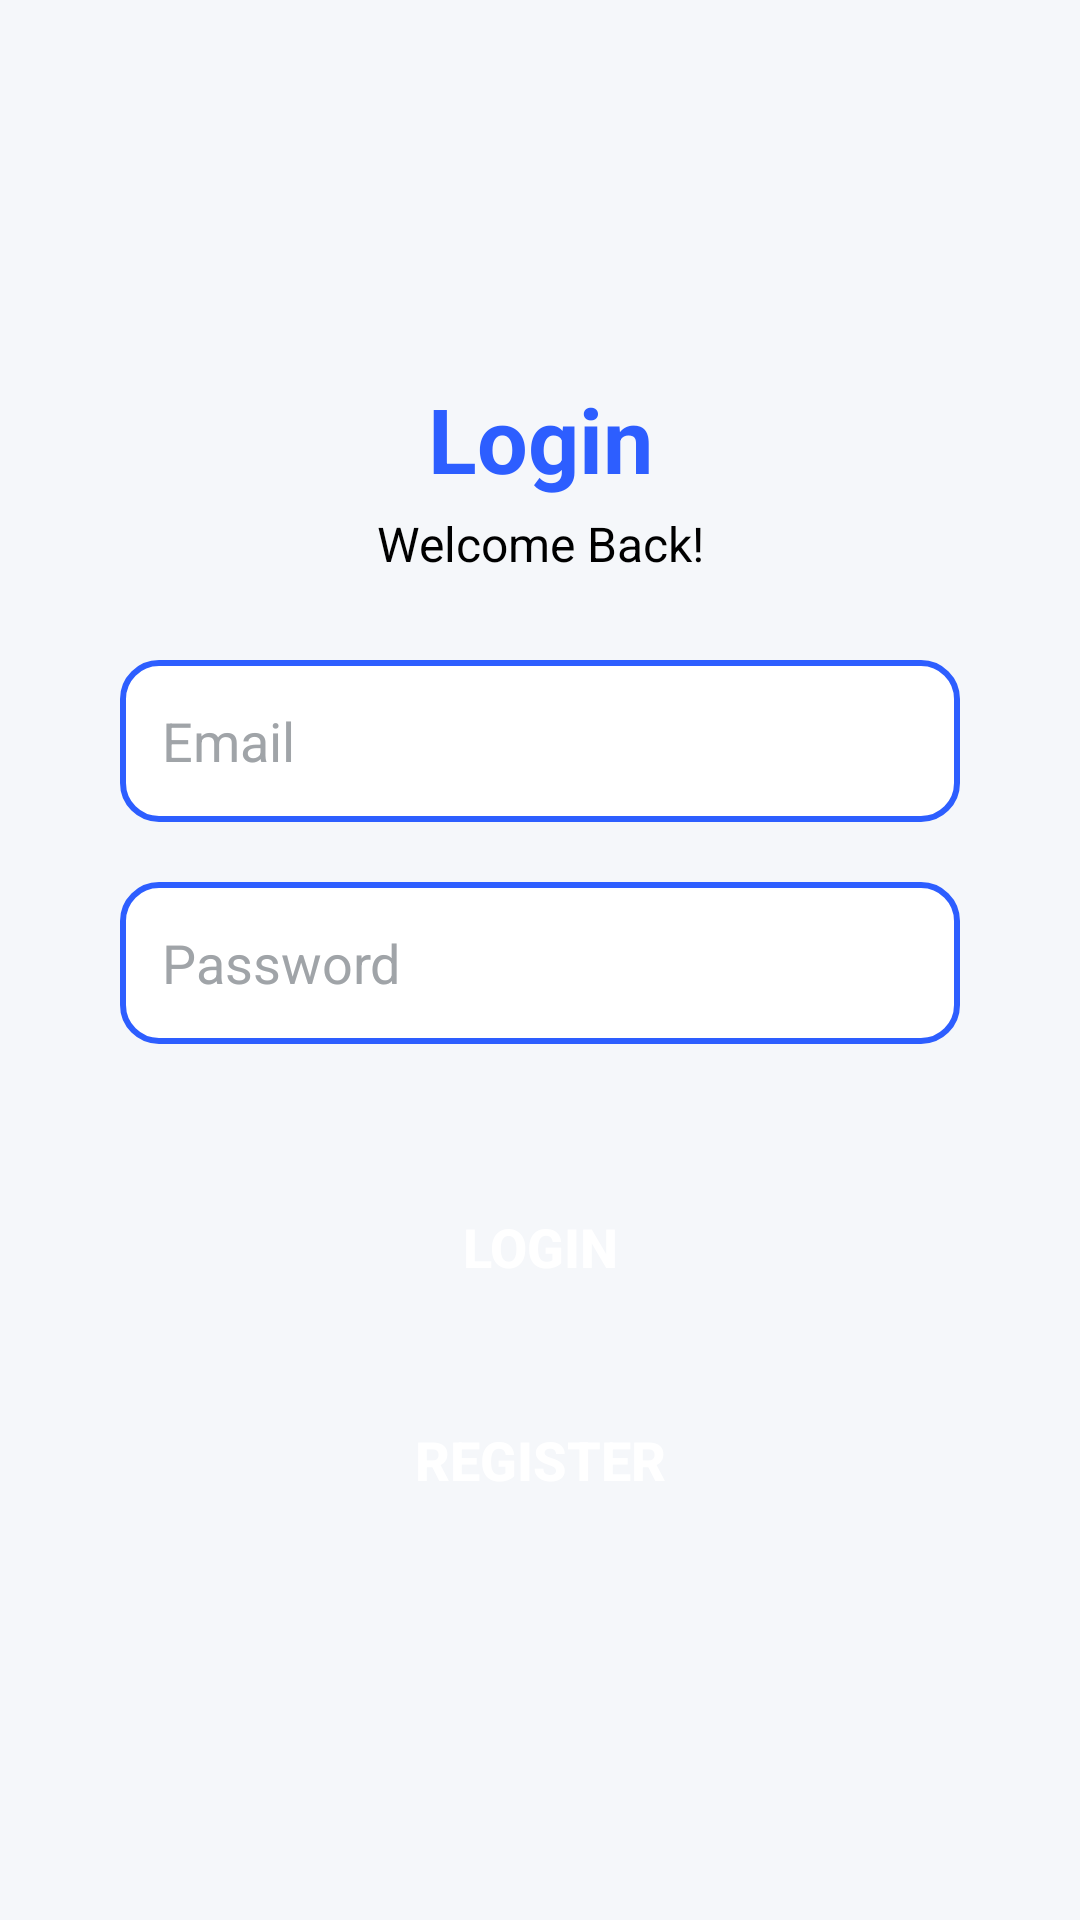

Produce the Android XML layout that renders to this screen, including the resource entries it uses.
<!-- AndroidManifest.xml: application theme Theme.Navigtion_app -->
<!-- res/layout/fragment_login.xml -->
<?xml version="1.0" encoding="utf-8"?>
<LinearLayout xmlns:android="http://schemas.android.com/apk/res/android"
    xmlns:tools="http://schemas.android.com/tools"
    android:layout_width="match_parent"
    android:layout_height="match_parent"
    android:gravity="center_vertical"
    android:orientation="vertical"
    android:paddingHorizontal="40dp"
    android:paddingTop="70dp"
    android:paddingBottom="70dp"
    tools:context=".frams.Fragment_login"
    android:background="@color/light_background">

<TextView
android:id="@+id/Login1TextView"
android:layout_width="match_parent"
android:layout_height="wrap_content"
android:gravity="center"
android:text="Login"
android:textStyle="bold"
android:textSize="30sp"
android:textColor="@color/primary_blue"
android:layout_marginBottom="4dp"/>

<TextView
android:id="@+id/textView6"
android:layout_width="match_parent"
android:layout_height="wrap_content"
android:text="Welcome Back!"
android:textSize="16sp"
android:gravity="center"
android:textColor="@color/black"
android:layout_marginBottom="28dp"/>


    <EditText
        android:id="@+id/editEmail"
        android:layout_width="match_parent"
        android:layout_height="54dp"
        android:layout_marginBottom="20dp"
        android:background="@drawable/rounded_border"
        android:hint="Email"
        android:padding="14dp"
        android:singleLine="true"
        android:textColor="@color/black"
        android:textColorHint="@color/gray" />

    <EditText
        android:id="@+id/editPassword"
        android:layout_width="match_parent"
        android:layout_height="54dp"
        android:layout_marginBottom="40dp"
        android:background="@drawable/rounded_border"
        android:hint="Password"
        android:inputType="textPassword"
        android:padding="14dp"
        android:singleLine="true"
        android:textColor="@color/black"
        android:textColorHint="@color/gray" />

<Button
android:id="@+id/login_button"
android:layout_width="match_parent"
android:layout_height="55dp"
android:text="LOGIN"
android:textSize="18sp"
android:textStyle="bold"
android:textColor="@android:color/white"
android:background="@drawable/rounded_button"
android:layout_marginBottom="16dp"/>


<Button
android:id="@+id/register_button"
android:layout_width="match_parent"
android:layout_height="55dp"
android:text="REGISTER"
android:textSize="18sp"
android:textStyle="bold"
android:textColor="@android:color/white"
android:background="@drawable/rounded_button"/>
    </LinearLayout>
<!-- resources referenced by this layout -->
<resources>
  <color name="black">#FF000000</color>
  <color name="gray">#A0A4A8</color>
  <color name="light_background">#F5F7FA</color>
  <color name="primary_blue">#2D5EFF</color>
  <!-- drawable rounded_border (drawable) -->
  <?xml version="1.0" encoding="utf-8"?>
  <shape xmlns:android="http://schemas.android.com/apk/res/android"
      android:shape="rectangle">
      <corners android:radius="12dp"/>
      <stroke android:width="2dp" android:color="@color/primary_blue"/>
      <solid android:color="@android:color/white"/>
      <padding android:left="12dp" android:right="12dp"/>
  </shape>
  <style name="Theme.Navigtion_app" parent="Base.Theme.Navigtion_app" />
  <style name="Base.Theme.Navigtion_app" parent="Theme.AppCompat.DayNight.NoActionBar">
          
          
      </style>
</resources>
